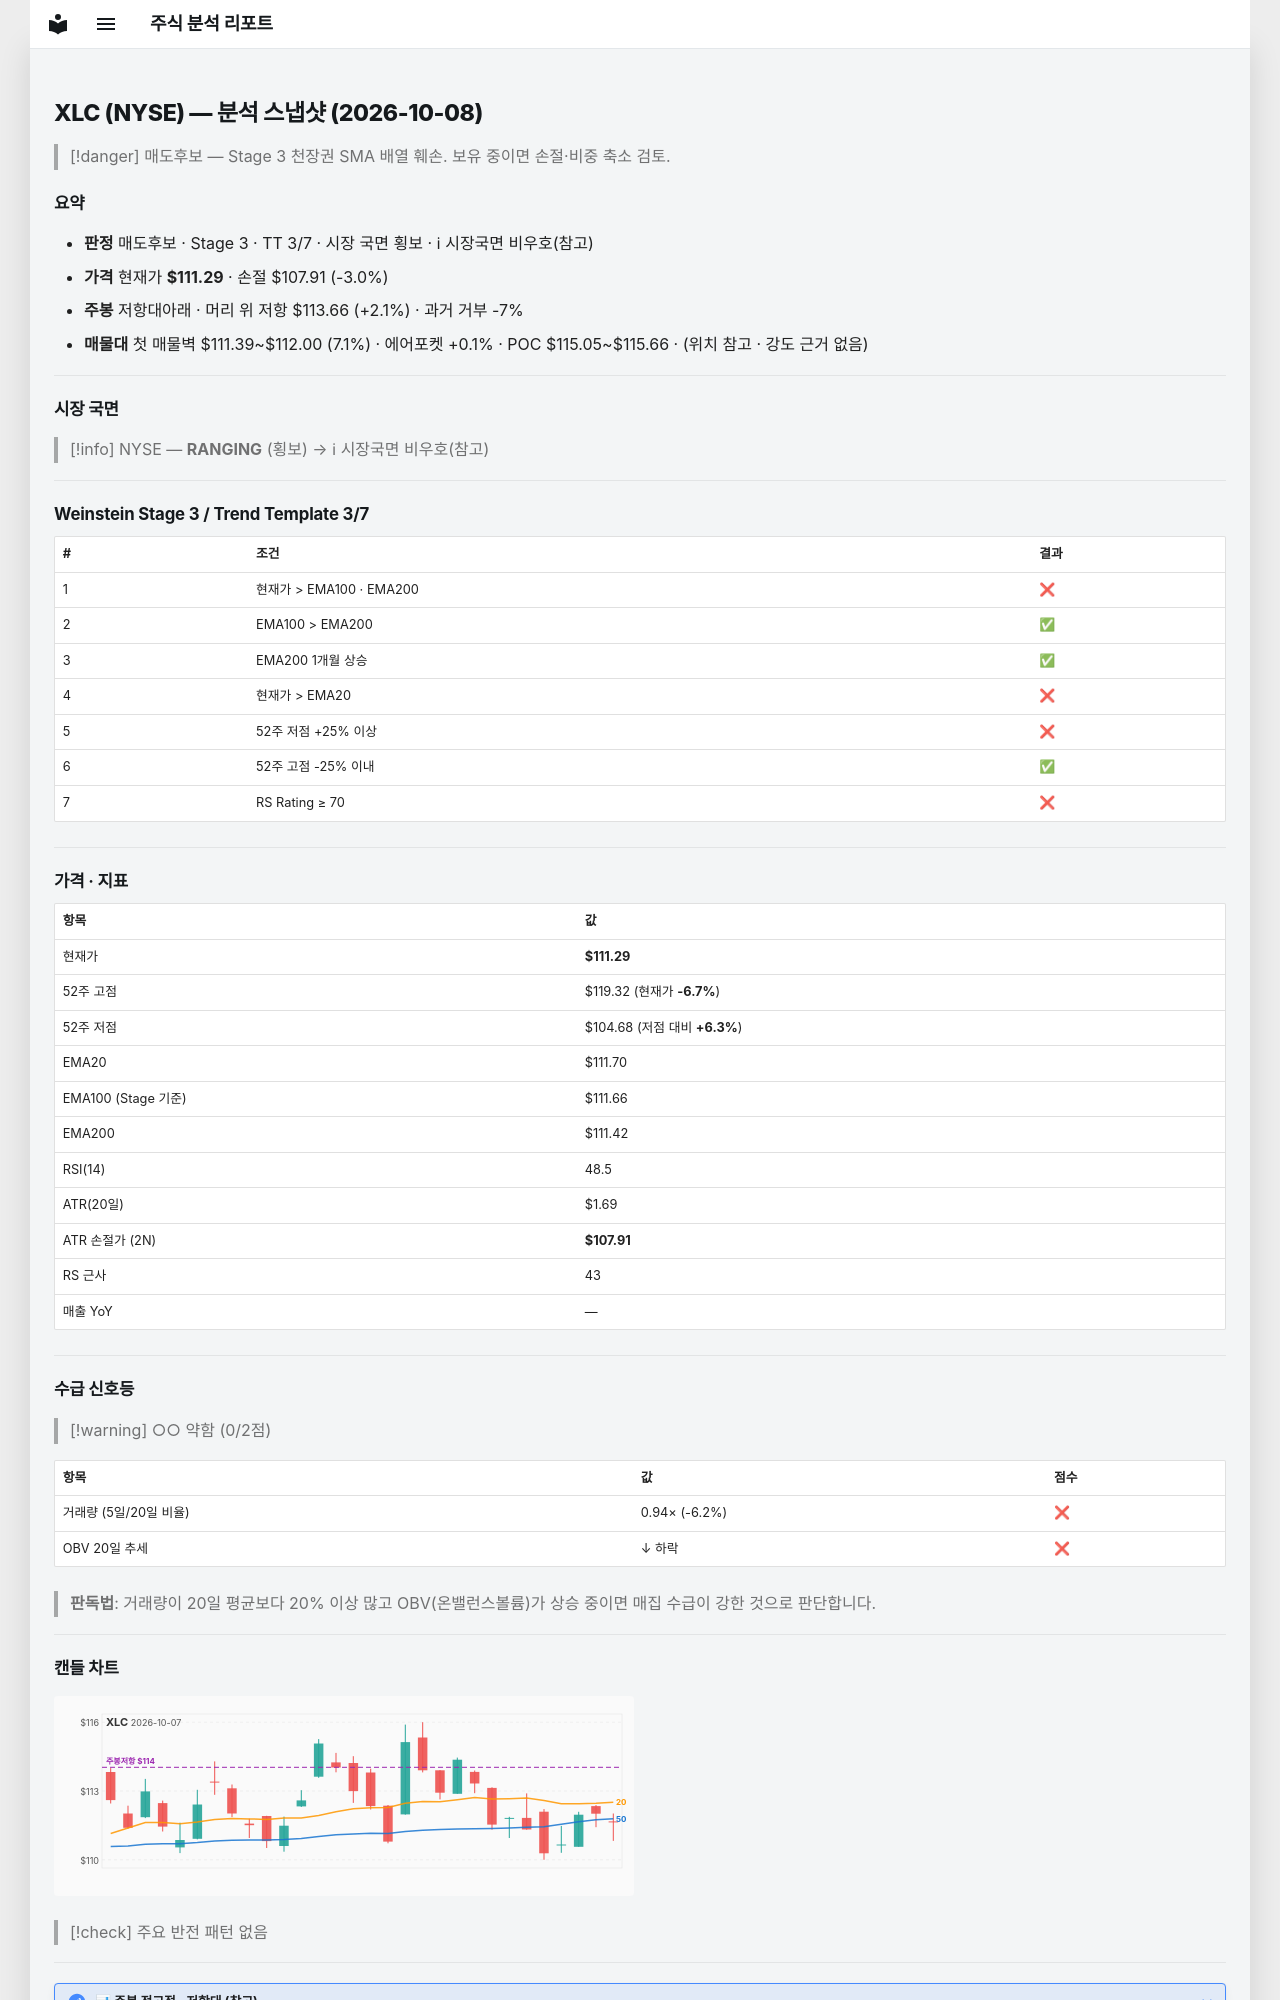

repository: soloandco/stock-reports · page: snapshots/XLC-2026-10-08/index.html · generator: mkdocs

---
type: analysis-snapshot
title: XLC 분석 스냅샷
ticker: XLC
market: NYSE
created: 2026-10-08
updated: 2026-10-08
bar-date: 2026-10-07
verdict: 매도후보
real-rr: 0.70
sma50-gap-pct: -0.4
weekly-position: 저항대아래
weekly-overhead-price: 113.66
weekly-overhead-pct: 2.1
stage: 3
trend-template-score: 3
tt-max: 7
ma-set: ema-20-100-200
price: 111.29000091552734
stop-price: 107.91388272524065
market-regime: RANGING
supply-demand-score: 0/2
supply-demand-label: 약함
status: tracking
tags:
  - stock-agent
  - watchlist
  - XLC
  - analysis
related:
  - "[[analysis-template]]"
---

# XLC (NYSE) — 분석 스냅샷 (2026-10-08)

> [!danger] 매도후보 — Stage 3 천장권
> SMA 배열 훼손. 보유 중이면 손절·비중 축소 검토.

## 요약

- **판정** 매도후보 · Stage 3 · TT 3/7 · 시장 국면 횡보 · ℹ 시장국면 비우호(참고)
- **가격** 현재가 **$111.29** · 손절 $107.91 (-3.0%)
- **주봉** 저항대아래 · 머리 위 저항 $113.66 (+2.1%) · 과거 거부 -7%
- **매물대** 첫 매물벽 $111.39~$112.00 (7.1%) · 에어포켓 +0.1% · POC $115.05~$115.66 · (위치 참고 · 강도 근거 없음)

---

## 시장 국면

> [!info] NYSE — **RANGING** (횡보) → ℹ 시장국면 비우호(참고)

---

## Weinstein Stage 3 / Trend Template 3/7

| # | 조건 | 결과 |
|---|------|------|
| 1 | 현재가 > EMA100 · EMA200 | ❌ |
| 2 | EMA100 > EMA200 | ✅ |
| 3 | EMA200 1개월 상승 | ✅ |
| 4 | 현재가 > EMA20 | ❌ |
| 5 | 52주 저점 +25% 이상 | ❌ |
| 6 | 52주 고점 -25% 이내 | ✅ |
| 7 | RS Rating ≥ 70 | ❌ |

---

## 가격 · 지표

| 항목 | 값 |
|------|---|
| 현재가 | **$111.29** |
| 52주 고점 | $119.32 (현재가 **-6.7%**) |
| 52주 저점 | $104.68 (저점 대비 **+6.3%**) |
| EMA20 | $111.70 |
| EMA100 (Stage 기준) | $111.66 |
| EMA200 | $111.42 |
| RSI(14) | 48.5 |
| ATR(20일) | $1.69 |
| ATR 손절가 (2N) | **$107.91** |
| RS 근사 | 43 |
| 매출 YoY | — |

---
## 수급 신호등

> [!warning] ○○ 약함 (0/2점)

| 항목 | 값 | 점수 |
|------|------|------|
| 거래량 (5일/20일 비율) | 0.94× (-6.2%) | ❌ |
| OBV 20일 추세 | ↓ 하락 | ❌ |

> **판독법**: 거래량이 20일 평균보다 20% 이상 많고 OBV(온밸런스볼륨)가 상승 중이면 매집 수급이 강한 것으로 판단합니다.

---
